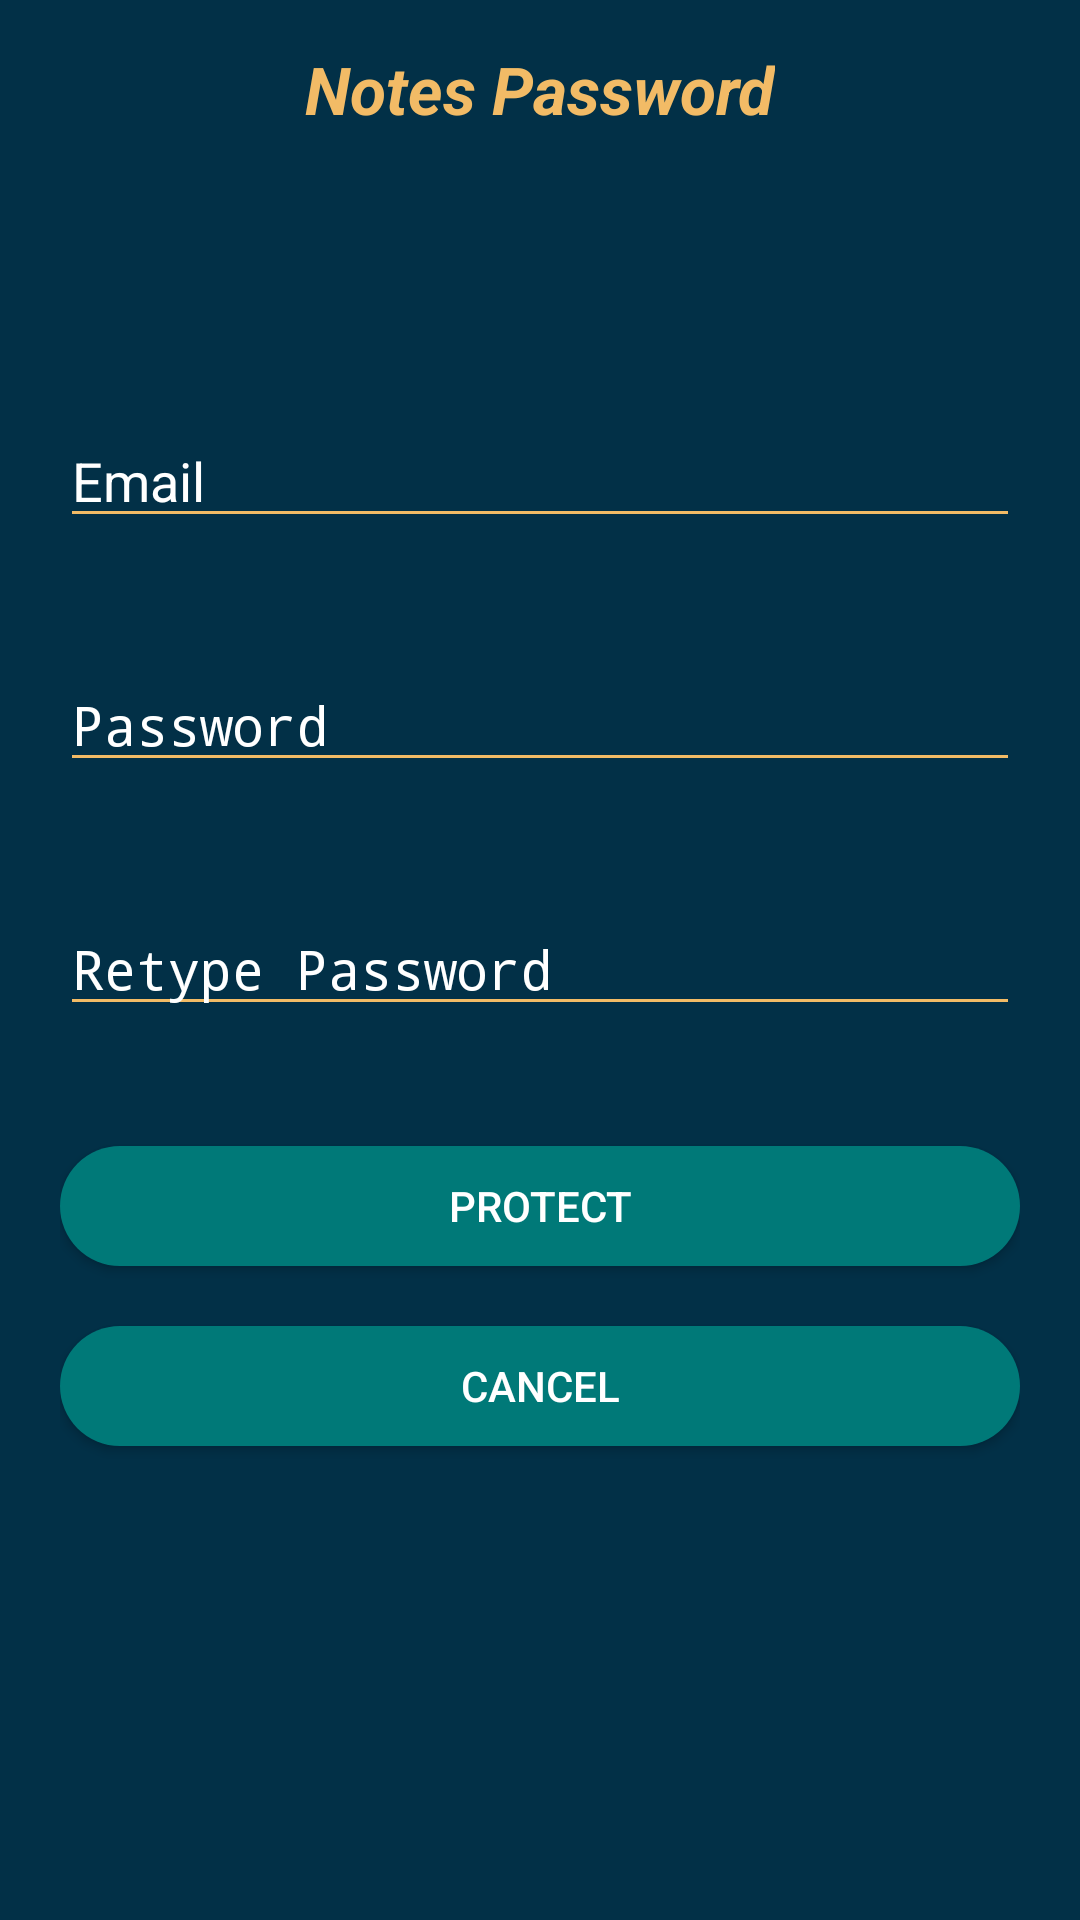

The Android layout XML behind this screen, and the referenced resources:
<!-- AndroidManifest.xml: application theme Theme.SmartNote -->
<!-- res/layout/activity_secure_notee.xml -->
<?xml version="1.0" encoding="utf-8"?>
<androidx.constraintlayout.widget.ConstraintLayout xmlns:android="http://schemas.android.com/apk/res/android"
    xmlns:app="http://schemas.android.com/apk/res-auto"
    xmlns:tools="http://schemas.android.com/tools"
    android:layout_width="match_parent"
    android:layout_height="match_parent"
    tools:context=".otheractivities.SecureNotes">

    <include
        layout="@layout/note_lock"/>

</androidx.constraintlayout.widget.ConstraintLayout>
<!-- res/layout/note_lock.xml (included above) -->
<?xml version="1.0" encoding="utf-8"?>
<RelativeLayout xmlns:android="http://schemas.android.com/apk/res/android"
    android:layout_width="match_parent"
    android:background="@color/readColor"
    android:id="@+id/noteLockLayout"
    android:layout_height="match_parent">

    <TextView
        android:layout_height="wrap_content"
        android:layout_width="wrap_content"
        android:textSize="22sp"
        android:textColor="@color/dominant_color"
        android:textStyle="bold|italic"
        android:text="Notes Password"
        android:layout_marginTop="15dp"
        android:layout_centerHorizontal="true"/>

    <LinearLayout
        android:layout_width="match_parent"
        android:layout_height="wrap_content"
        android:layout_centerInParent="true"
        android:layout_margin="18dp"
        android:padding="2dp"
        android:orientation="vertical">

        <EditText android:id="@+id/email"
            android:layout_height="wrap_content"
            android:layout_width="match_parent"
            android:textColor="@android:color/white"
            android:textColorHint="@android:color/white"
            android:hint="Email"
            android:inputType="textEmailAddress"
            android:longClickable="false"
            android:textIsSelectable="false"
            android:drawableRight="@drawable/ic_baseline_email_24"
            android:backgroundTint="@color/dominant_color"
            android:layout_marginBottom="20dp"
            />

        <EditText android:id="@+id/password"
            android:layout_height="wrap_content"
            android:layout_width="match_parent"
            android:textColor="@android:color/white"
            android:layout_marginTop="20dp"
            android:longClickable="false"
            android:textColorHint="@android:color/white"
            android:hint="Password"
            android:drawableEnd="@drawable/ic_baseline_visibility_off_24"
            android:backgroundTint="@color/dominant_color"
            android:layout_marginBottom="20dp"
            android:inputType="numberPassword"/>

        <EditText android:id="@+id/password1"
            android:layout_height="wrap_content"
            android:layout_width="match_parent"
            android:textColor="@android:color/white"
            android:layout_marginTop="20dp"
            android:textColorHint="@android:color/white"
            android:hint="Retype Password"
            android:drawableEnd="@drawable/ic_baseline_visibility_off_24"
            android:backgroundTint="@color/dominant_color"
            android:layout_marginBottom="20dp"
            android:inputType="numberPassword"
            android:longClickable="false"/>

        <Button android:id="@+id/protect"
            android:background="@drawable/custom_button_state"
            android:layout_height="40dp"
            android:layout_width="match_parent"
            android:textColor="@android:color/white"
            android:text="Protect"
            android:layout_marginTop="20dp"/>

        <Button android:id="@+id/cancel_p"
            android:background="@drawable/custom_button_state"
            android:layout_height="40dp"
            android:layout_width="match_parent"
            android:textColor="@android:color/white"
            android:text="@string/cancel"
            android:layout_marginTop="20dp"
            android:layout_marginBottom="20dp"/>

    </LinearLayout>
</RelativeLayout>
<!-- resources referenced by this layout -->
<resources>
  <color name="dominant_color">#F2BB66</color>
  <color name="readColor">#023047</color>
  <!-- drawable custom_button_state (drawable) -->
  <?xml version="1.0" encoding="utf-8"?>
  <selector xmlns:android="http://schemas.android.com/apk/res/android">
  
      <item
          android:state_pressed="true"
          android:drawable="@drawable/green_button_pressed"/>
      <item
          android:drawable="@drawable/addlist_button"/>
  </selector>
  <string name="cancel">Cancel</string>
  <style name="Theme.SmartNote" parent="Theme.AppCompat.Light.NoActionBar">
          
          <item name="colorPrimary">@color/purple_500</item>
          <item name="colorPrimaryVariant">@color/purple_700</item>
          <item name="colorOnPrimary">@color/white</item>
          
          <item name="colorSecondary">@color/teal_200</item>
          <item name="colorSecondaryVariant">@color/teal_700</item>
          <item name="colorOnSecondary">@color/black</item>
          
          <item name="android:statusBarColor" tools:targetApi="l">?attr/colorPrimaryVariant</item>
          
          <item name="android:windowDisablePreview">true</item>
  
  
  
      </style>
  <!-- drawable green_button_pressed (drawable) -->
  <?xml version="1.0" encoding="utf-8"?>
  <shape xmlns:android="http://schemas.android.com/apk/res/android">
      <gradient android:startColor="@color/matrix"
          android:endColor="@color/matrix"
          android:angle="45"
          android:type="linear"/>
  
      <corners android:radius="8dp"/>
  </shape>
  <!-- drawable addlist_button (drawable) -->
  <?xml version="1.0" encoding="utf-8"?>
  <shape xmlns:android="http://schemas.android.com/apk/res/android">
      <gradient android:startColor="#007978"
          android:endColor="#007978"
  
          android:angle="45"
          android:type="linear"/>
  
      <corners android:radius="20dp"/>
  </shape>
  <color name="purple_500">#FF6200EE</color>
  <color name="purple_700">#FF3700B3</color>
  <color name="white">#FFFFFFFF</color>
  <color name="teal_200">#FF03DAC5</color>
  <color name="teal_700">#FF018786</color>
  <color name="black">#FF000000</color>
  <color name="matrix">#39ff14</color>
</resources>
